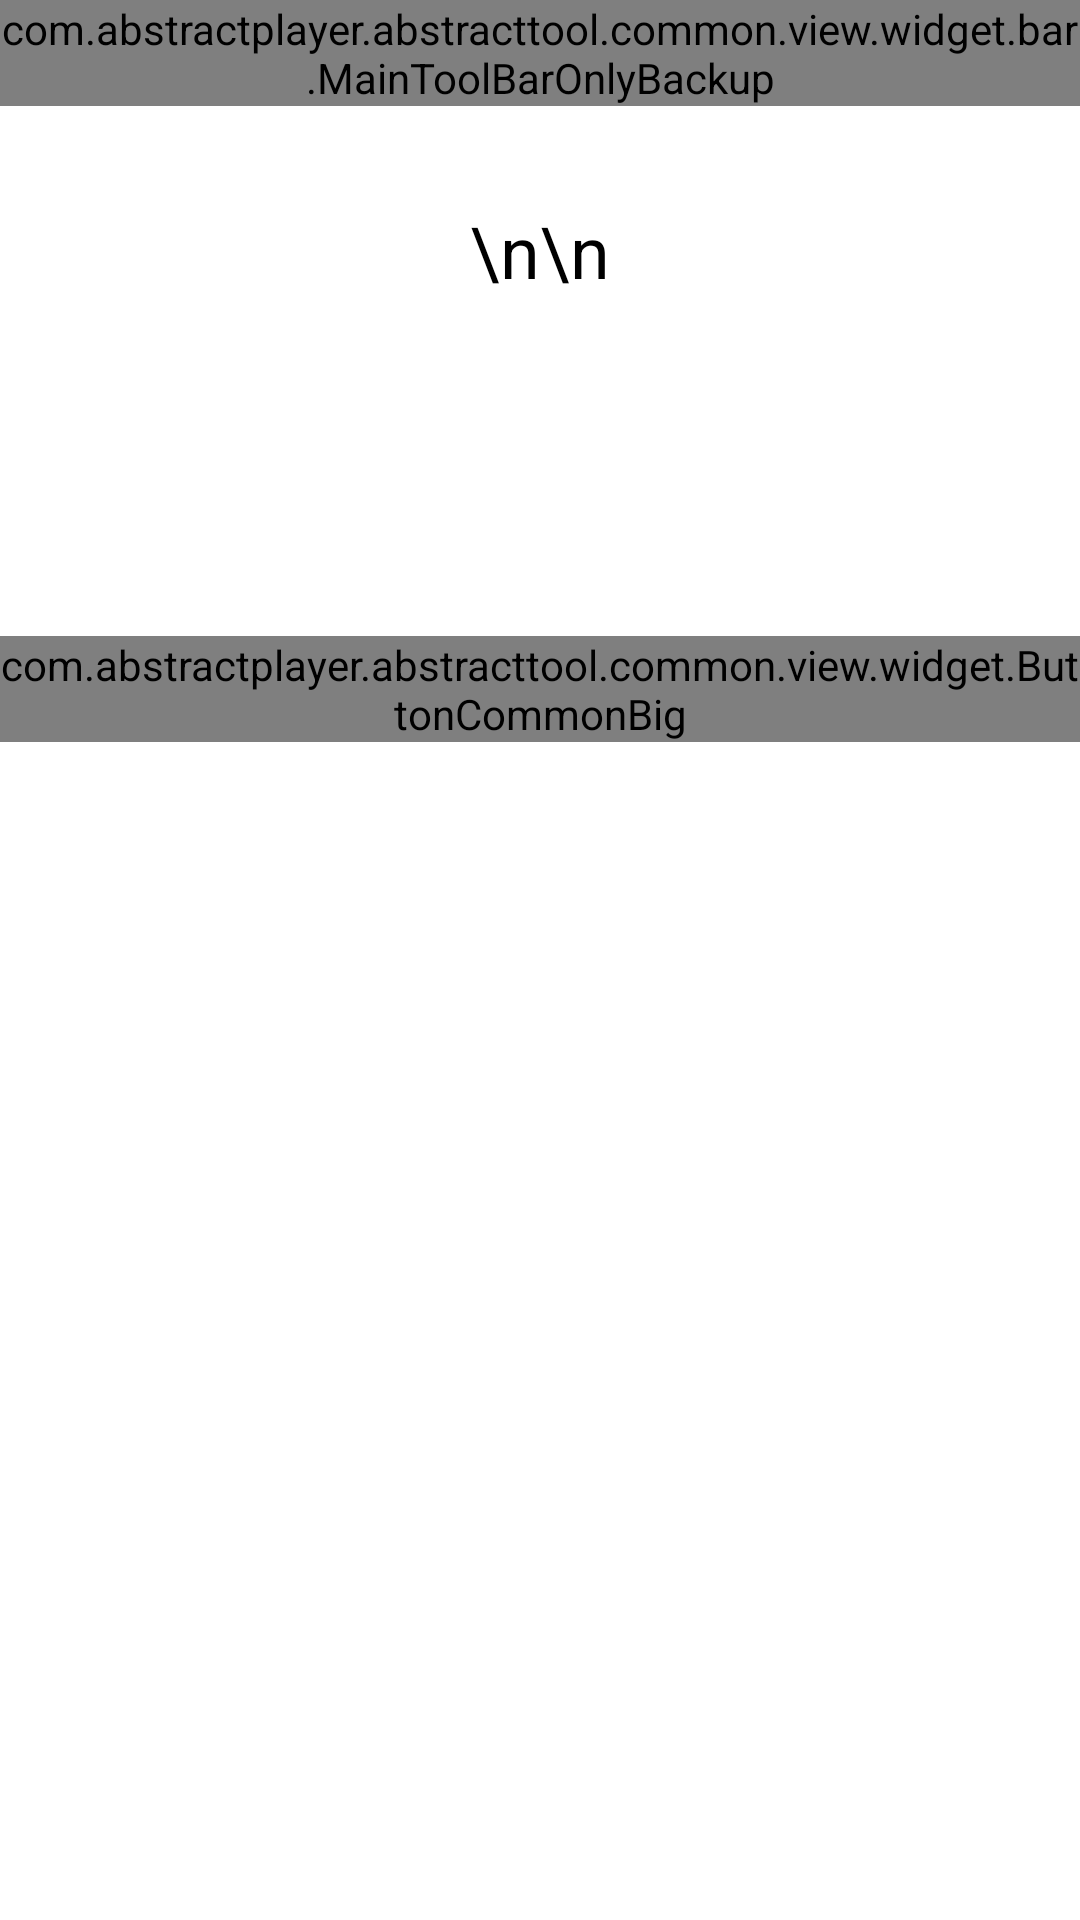

Here is an Android app screen rendered from its layout file. Give the layout XML and the strings, colors and styles it references.
<!-- AndroidManifest.xml: application theme Theme.AbstractTool -->
<!-- res/layout/activity_tool00005_main.xml -->
<?xml version="1.0" encoding="utf-8"?>
<LinearLayout xmlns:android="http://schemas.android.com/apk/res/android"
    xmlns:app="http://schemas.android.com/apk/res-auto"
    xmlns:tools="http://schemas.android.com/tools"
    android:layout_width="match_parent"
    android:layout_height="match_parent"
    android:orientation="vertical"
    tools:context=".toolkits.tool00005.Tool00005MainActivity">

    <com.abstractplayer.abstracttool.common.view.widget.bar.MainToolBarOnlyBackup
        android:layout_width="match_parent"
        android:layout_height="wrap_content" />

    <ScrollView
        android:layout_width="match_parent"
        android:layout_height="match_parent">

        <LinearLayout
            android:layout_width="match_parent"
            android:layout_height="wrap_content"
            android:orientation="vertical" >

            <TextView
                android:id="@+id/tool00005_main_ball_red"
                android:layout_width="match_parent"
                android:layout_height="wrap_content"
                android:layout_marginTop="@dimen/common_widget_margin_vertical"
                android:gravity="center"
                android:text="  \n\n  "
                android:textColor="@color/common_text"
                android:textSize="24dp" />

            <TextView
                android:id="@+id/tool00005_main_ball_blue"
                android:layout_width="match_parent"
                android:layout_height="wrap_content"
                android:layout_marginTop="@dimen/common_widget_margin_vertical"
                android:gravity="center"
                android:text="  "
                android:textColor="@color/common_text"
                android:textSize="36dp" />

            <com.abstractplayer.abstracttool.common.view.widget.ButtonCommonBig
                android:id="@+id/tool00005_main_ball_generate"
                android:layout_width="match_parent"
                android:layout_height="match_parent"
                android:layout_marginTop="@dimen/common_widget_margin_vertical"
                android:layout_marginBottom="@dimen/common_widget_margin_vertical"
                app:button_title="点击生成" />
        </LinearLayout>
    </ScrollView>

</LinearLayout>
<!-- resources referenced by this layout -->
<resources>
  <color name="common_text">#FF000000</color>
  <dimen name="common_widget_margin_vertical">32dp</dimen>
  <style name="Theme.AbstractTool" parent="Theme.MaterialComponents.DayNight.NoActionBar">
  
  
  
  
  
  
  
  
  
  
  
          
          <item name="colorPrimary">@color/teal_700</item>
          <item name="colorPrimaryVariant">@color/black</item>
          <item name="colorOnPrimary">@color/white</item>
          
          <item name="colorSecondary">@color/teal_200</item>
          <item name="colorSecondaryVariant">@color/teal_700</item>
          <item name="colorOnSecondary">@color/black</item>
          
          <item name="android:statusBarColor" tools:targetApi="l">?attr/colorPrimaryVariant</item>
          
          <item name="android:radius">16dp</item>
          
          
          <item name="android:windowBackground">@color/white</item>
  
          
          <item name="android:colorControlActivated">@color/black</item>
          <item name="android:textColor">@color/common_text</item>
      </style>
  <color name="teal_700">#FF018786</color>
  <color name="black">#FF000000</color>
  <color name="white">#FFFFFFFF</color>
  <color name="teal_200">#FF03DAC5</color>
</resources>
